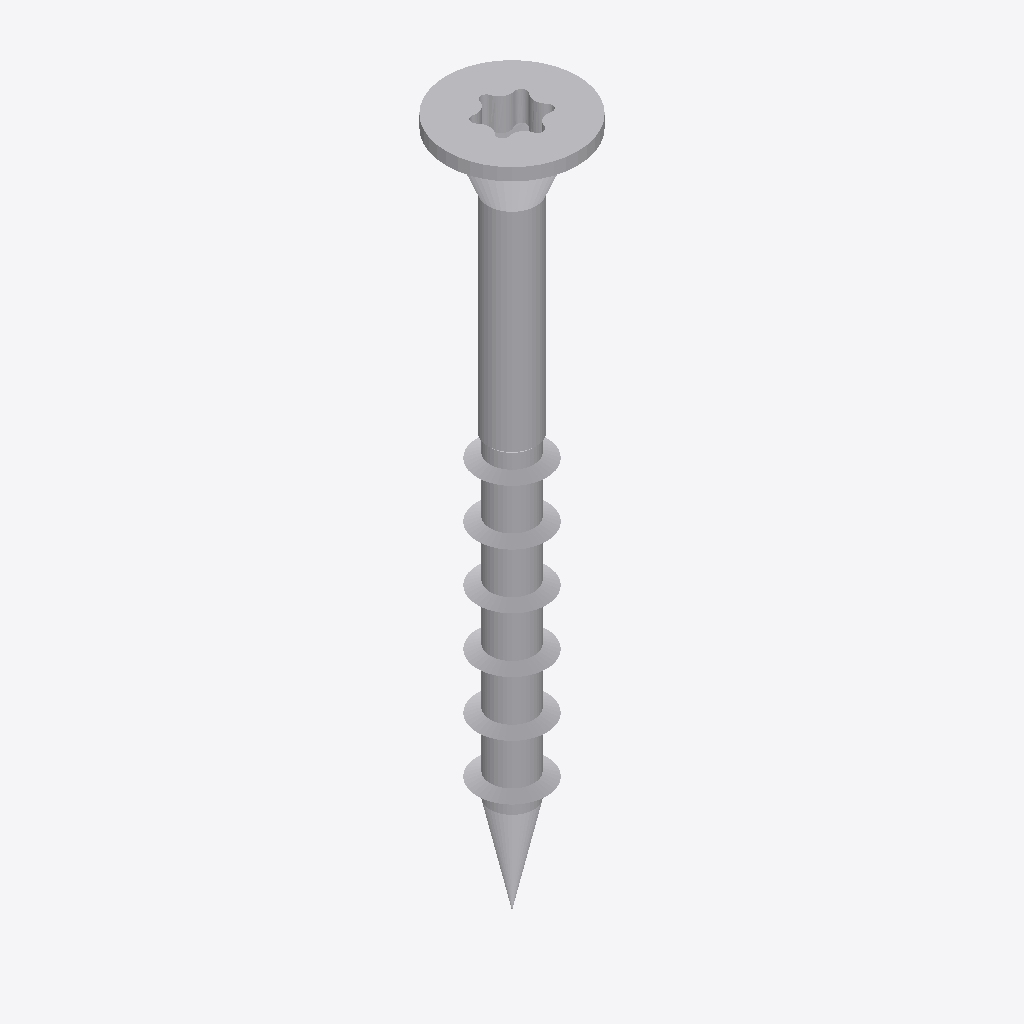
Isometric view of an IFC building model (IFC-SPF (STEP), schema IFC4, length unit metre), seen from the south-west, elements coloured by IFC class: 1 other element (light grey).
Extent 0.2 m × 0.2 m × 1.3 m (x, y, z). Elements (1): 1 IfcBuildingElementProxy.

HEADER;
FILE_DESCRIPTION(('ViewDefinition [TrimBim]','ExchangeRequirement [Any]'),'2;1');
FILE_NAME('TTUFS50X50PT.ifc','2024-06-14T13:34:11',('tronnguyen'),('Trimble'),'TrimBimToIFC ver 1.0','TrimBimToIFC ver 1.0','IFC4 model');
FILE_SCHEMA(('IFC4'));
ENDSEC;
DATA;
#32=IFCPROJECT('0000000000000000000001',#5,'Undefined',$,$,$,$,(#31),#25);
#33=IFCSITE('0000000000000000000002',#5,$,$,$,$,$,$,.ELEMENT.,$,$,$,$,$);
#5702=IFCBUILDINGELEMENTPROXY('0vmODV9FrFNebi1awMH0OW',#5,'Undefined',$,$,#35,#5701,$,$);
ENDSEC;
